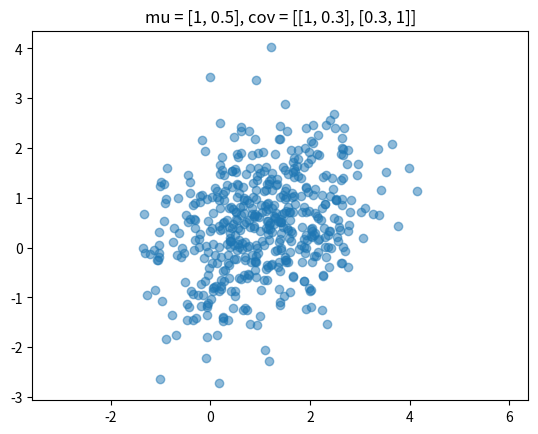
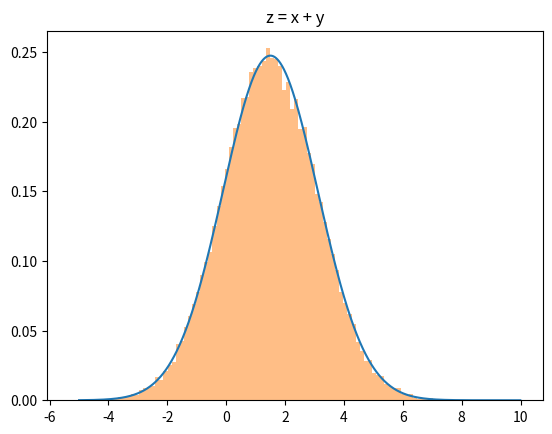

These figures' Python source, in order:
import numpy as np
import matplotlib.pyplot as plt
import math
import scipy.stats as stats

# 参数
mu = np.array([1, 0.5])
cov = np.array([[1, 0.3], [0.3, 1]])
n_samples = 50000

# 生成模拟数据
samples = np.random.multivariate_normal(mu, cov, n_samples)

# 画图
plt.title('mu = [1, 0.5], cov = [[1, 0.3], [0.3, 1]]')
plt.scatter(samples[:500, 0], samples[:500, 1], alpha=0.5)
plt.axis('equal')
plt.show()

plt.clf()

# z = x+y
z = samples[:, 0] + samples[:, 1]
plt.title('z = x + y')

# 绘制理想结果
a = np.arange(-5, 10, 0.01)
b = stats.norm.pdf(a, loc=1.5, scale=math.sqrt(2+2*0.3))
plt.plot(a, b)

plt.hist(z, bins=100, density=True, alpha=0.5)
plt.show()

plt.clf()
